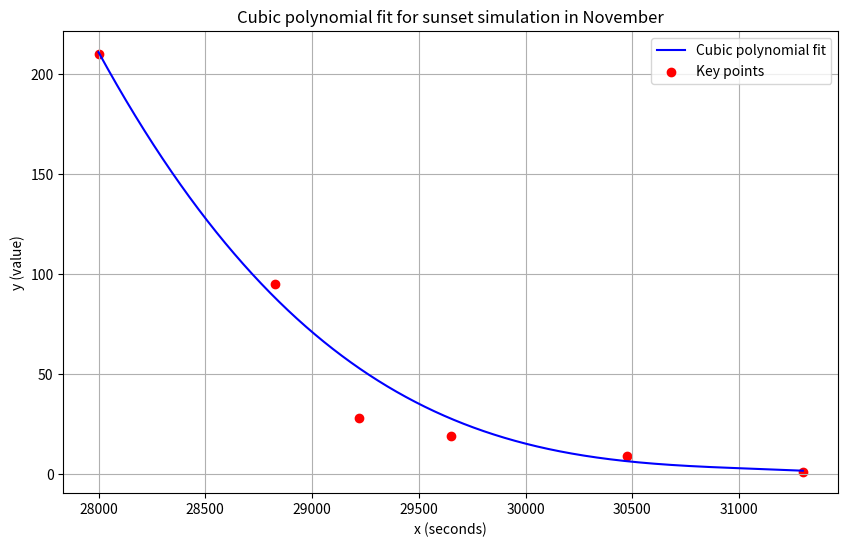

Write the Python code that produced this figure.
import numpy as np
import matplotlib.pyplot as plt
from scipy.optimize import curve_fit

start_time = 28000
input_data = [
    {
        'sunrise_duration': 2100,
        'sunset_duration': 3300,
        'max_i': 200
    },
    {
        'sunrise_duration': 2400,
        'sunset_duration': 3000,
        'max_i': 210
    },
    {
        'sunrise_duration': 2700,
        'sunset_duration': 2700,
        'max_i': 220
    },
    {
        'sunrise_duration': 3000,
        'sunset_duration': 2400,
        'max_i': 220
    },
    {
        'sunrise_duration': 3300,
        'sunset_duration': 2100,
        'max_i': 230
    },
    {
        'sunrise_duration': 3600,
        'sunset_duration': 1800,
        'max_i': 245
    },
    {
        'sunrise_duration': 3300,
        'sunset_duration': 2100,
        'max_i': 245
    },
    {
        'sunrise_duration': 3000,
        'sunset_duration': 2400,
        'max_i': 245
    },
    {
        'sunrise_duration': 2700,
        'sunset_duration': 2700,
        'max_i': 230
    },
    {
        'sunrise_duration': 2400,
        'sunset_duration': 3000,
        'max_i': 220
    },
    {
        'sunrise_duration': 2100,
        'sunset_duration': 3300,
        'max_i': 210
    },
    {
        'sunrise_duration': 1800,
        'sunset_duration': 3600,
        'max_i': 200
    }
]

coefficients = []


# Cubic polynomial function
def poly_func(x, a, b, c, d):
    return a * x ** 3 + b * x ** 2 + c * x + d


for month in input_data:
    month_results = []

    for key, value in list(month.items())[:-1]:
        x_data = np.array([
            start_time,
            int(start_time + value * 0.25),
            int(start_time + value * 0.37),
            int(start_time + value * 0.50),
            int(start_time + value * 0.75),
            start_time + value
        ])

        y_data = np.array([
            1 if key == 'sunrise_duration' else month['max_i'],
            int(month['max_i'] * 0.046) if key == 'sunrise_duration' else int(month['max_i'] * 0.455),
            int(month['max_i'] * 0.094) if key == 'sunrise_duration' else int(month['max_i'] * 0.138),
            int(month['max_i'] * 0.138) if key == 'sunrise_duration' else int(month['max_i'] * 0.094),
            int(month['max_i'] * 0.455) if key == 'sunrise_duration' else int(month['max_i'] * 0.046),
            month['max_i'] if key == 'sunrise_duration' else 1
        ])

        sigma = [0.1, 0.1, 0.2, 0.1, 0.1, 0.1] if key == 'sunrise_duration' else [0.1, 0.1, 0.2, 0.3, 0.1, 0.1]

        # setting parameters with curve_fit
        params, covariance = curve_fit(poly_func, x_data, y_data, method='trf', sigma=sigma)

        # append the coefficients of sunrise or sunset
        month_results.append(params.tolist())

    # Append the coefficients of the month
    coefficients.append(month_results)

month_name = 'November'
month_selector = 10     # Select the (month number - 1) e.g., for January is 0
coefficients_selector = 1  # Enter the selector 0 for 'sunrise', 1 for 'sunset' to select the right coefficients
selector = 'sunset_duration'  # Enter the selector 'sunrise_duration', 'sunrise_duration' or 'max_i'

a, b, c, d = coefficients[month_selector][coefficients_selector]  # Coefficients of the polynomial function e.g., month 0 selector 0
new_selector = input_data[month_selector][selector]
new_max_i = input_data[month_selector]['max_i']

x_data = np.array([
    start_time,
    start_time + new_selector * 0.25,
    start_time + new_selector * 0.37,
    start_time + new_selector * 0.50,
    start_time + new_selector * 0.75,
    start_time + new_selector
])

y_data = np.array([
    1 if coefficients_selector == 0 else new_max_i,
    int(new_max_i * 0.046) if coefficients_selector == 0 else int(new_max_i * 0.455),
    int(new_max_i * 0.094) if coefficients_selector == 0 else int(new_max_i * 0.138),
    int(new_max_i * 0.138) if coefficients_selector == 0 else int(new_max_i * 0.094),
    int(new_max_i * 0.455) if coefficients_selector == 0 else int(new_max_i * 0.046),
    new_max_i if coefficients_selector == 0 else 1
])

print(coefficients)
# Evaluate adjusted function
x_values = np.arange(start_time, start_time + new_selector)  # Range of x to graph
y_values_fit = poly_func(x_values, a, b, c, d)  # Fitted yx values

# Graph the results
plt.figure(figsize=(10, 6))
plt.plot(x_values, y_values_fit, label="Cubic polynomial fit", color="blue")
plt.scatter(x_data, y_data, color="red", label="Key points")
plt.title(f"Cubic polynomial fit for {selector.split('_')[0]} simulation in {month_name}")
plt.xlabel("x (seconds)")
plt.ylabel("y (value)")
plt.grid()
plt.legend()
plt.show()
